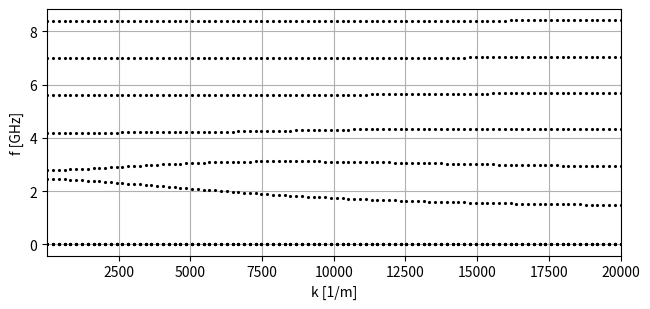

The matplotlib source for this figure:
"""
[redacted]

This code computes Bernstein wave dispersion relations in a homogeneous plasma (electrostatic,
perpendicular limit) using a linear eigenvalue problem in ω. For each species ξ
and harmonic n=1..Nξ, two auxiliary variables u_{ξn}^{(+)} and u_{ξn}^{(-)} are
introduced, yielding the EVP:

(D + g e^T) X = ω X

whose eigenvalues approximate ω for a given wavenumber.
"""

import numpy as np
import scipy.constants as sc
from scipy.special import ive
from numpy.linalg import eig
import matplotlib.pyplot as plt
from math import factorial

# Helper functions for characteristic frequencies and velocities.
def wp2_f(n_m3, q_C, m_kg):
    return n_m3 * q_C * q_C / (sc.epsilon_0 * m_kg)


def wc_abs_f(B_T, q_C, m_kg):
    return abs(q_C * B_T / m_kg)


def vth_f(T_eV, m_kg):
    return np.sqrt(2.0 * T_eV * sc.e / m_kg)

# Computes the EVP
def ebw_evp_multispecies(B_T, species, k_perp, harmonics):
    if isinstance(harmonics, int):
        Nmap = {sp["name"]: int(harmonics) for sp in species}
    elif isinstance(harmonics, dict):
        Nmap = {sp["name"]: int(harmonics[sp["name"]]) for sp in species}
    else:
        raise TypeError("harmonics must be int or dict")

    pairs = []
    for sp in species:
        for n in range(1, Nmap[sp["name"]] + 1):
            pairs.append((sp, n))

    M = len(pairs)
    dim = 2 * M

    Ddiag = np.zeros(dim, dtype=np.float64)
    g = np.zeros(dim, dtype=np.float64)

    k = float(k_perp)
    for j, (sp, n) in enumerate(pairs):
        n_m3 = float(sp["n_m3"])
        T_eV = float(sp["T_eV"])
        q_C = float(sp["q_C"])
        m_kg = float(sp["m_kg"])

        wp2 = wp2_f(n_m3, q_C, m_kg)
        Omega = wc_abs_f(B_T, q_C, m_kg)
        vth = vth_f(T_eV, m_kg)
        rhoL = vth / Omega if Omega > 0.0 else np.inf
        lam = 0.5 * (k * rhoL) ** 2

        a = (wp2 / Omega) * n * ive(int(n), float(lam)) / float(lam)

        ip = 2 * j
        im = 2 * j + 1

        Ddiag[ip] = +float(n) * Omega
        Ddiag[im] = -float(n) * Omega
        g[ip] = +a
        g[im] = -a

    Mmat = np.diag(Ddiag) + np.outer(g, np.ones(dim, dtype=np.float64))
    w, V = eig(Mmat)

    meta = {"pairs": [(sp["name"], int(n)) for (sp, n) in pairs], "Ddiag": Ddiag, "g": g}
    return w, V, meta

# The main function where the plasma parameters are defined.
def main():
    B_T = 0.05
    Te_eV = 5.0
    Ti_eV = 5.0
    ne_m3 = 5e16
    ni_m3 = 5e16

    species = [
        {"name": "e", "n_m3": ne_m3, "T_eV": Te_eV, "q_C": -sc.e, "m_kg": sc.m_e},
        {"name": "i", "n_m3": ni_m3, "T_eV": Ti_eV, "q_C": +sc.e, "m_kg": sc.m_p},
    ]

    harmonics = {"e": 6, "i": 6}

    k_min = 10
    k_max = 2.0e4
    Nk = 100
    k_list = np.linspace(k_max, k_min, Nk)

    fig, ax = plt.subplots(figsize=(6.6, 3.2))

    for k in k_list:
        w, V, meta = ebw_evp_multispecies(B_T, species, k, harmonics)
        f = np.real(w) / (2.0 * np.pi)
        m = np.isfinite(f) & (f > 0.0)
        ax.plot(np.full(np.count_nonzero(m), k), f[m] / 1e9, ".", ms=2.5, color="k")

    ax.grid(True)
    ax.set_xlabel("k [1/m]")
    ax.set_ylabel("f [GHz]")
    ax.set_xlim(k_min, k_max)
    fig.tight_layout()
    plt.show()


if __name__ == "__main__":
    main()
